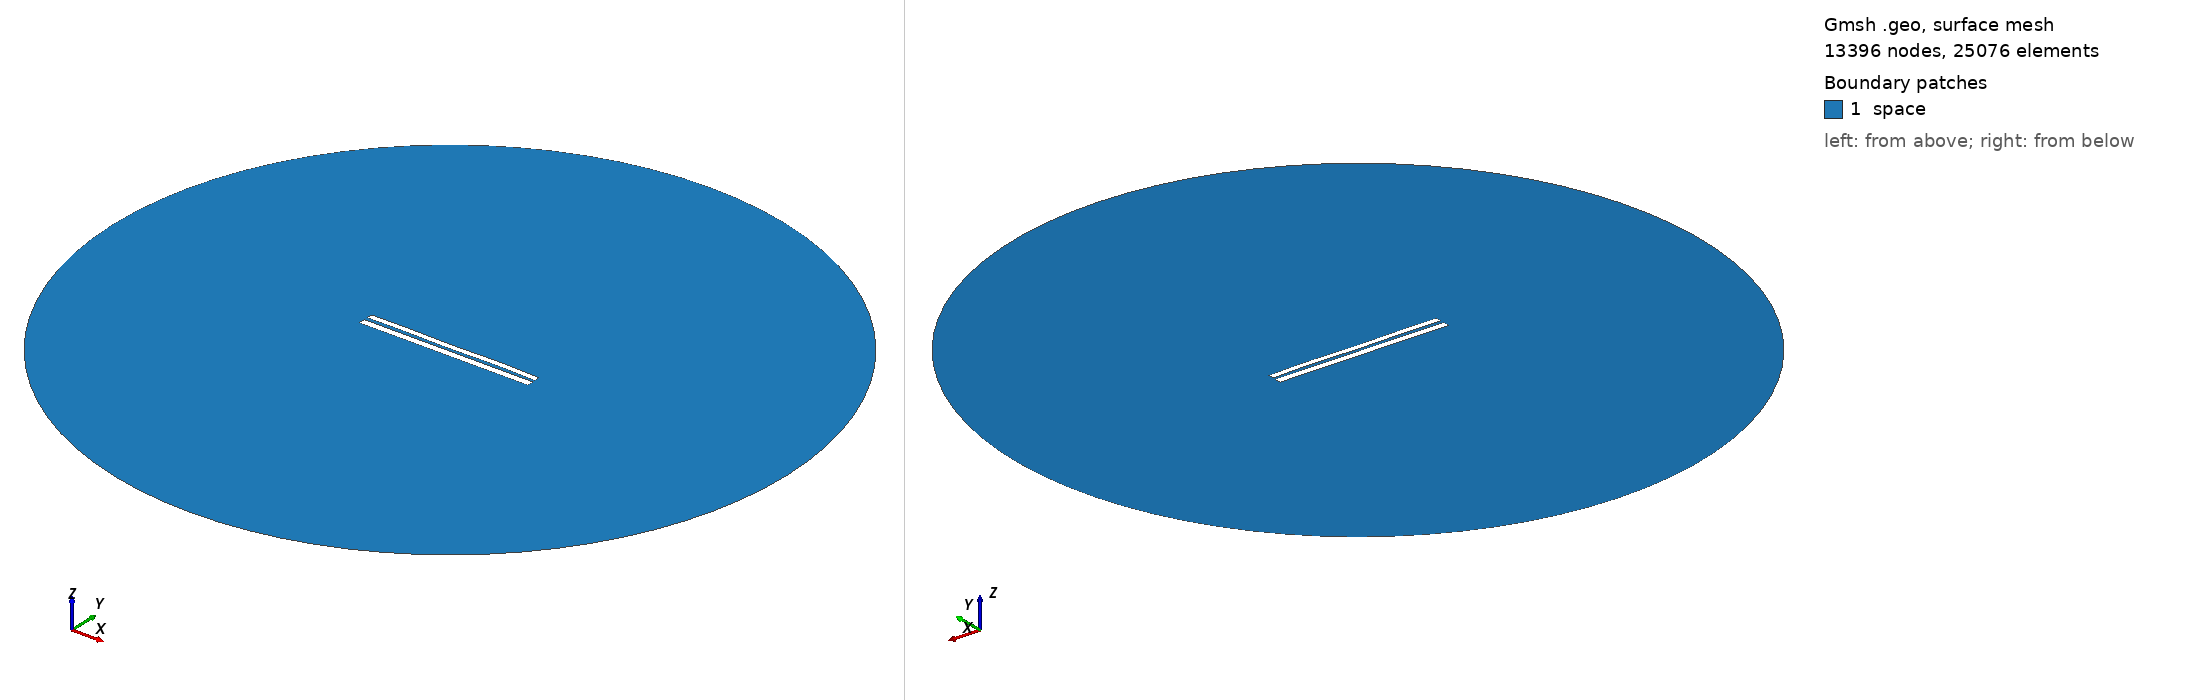

Gmsh geometry script, surface-meshed: 13396 nodes, 25076 surface elements. Boundary patches (legend numbers): 1 space. Left view from above one corner, right view from below the opposite corner. Legend entries are the model's physical surfaces. The drawing asked Gmsh for element sizes between 1% and 20% of the model's largest extent; the script's own settings can give other sizes.

=== 7560.geo (drawn) ===
//---------------------------------------
// Geometry kernel
//---------------------------------------

SetFactory("OpenCASCADE");



//---------------------------------------
// Parameters of the geometry
//---------------------------------------

// Overetch of the upper plate
overetch = 0.25;

// Distance between the plates
distance = 2.0;

// Discretization over the x axis (for the deformation)
nx = 50; 

// Length of the plate
L = 100 - overetch; 

// Number of modes
n = 4; 

// 1st mode coefficient
coeff(1) = -0.15;
beta(1) = 0.596864 * 3.1415926535 / L;

// 2nd mode coefficient
coeff(2) = 0.0;
beta(2) = 1.49418 * 3.1415926535 / L;

// 3rd mode coefficient
coeff(3) = -0.075;
beta(3) = 2.50025 * 3.1415926535 / L;

// 4th mode coefficient
coeff(4) = 0.15;
beta(4) = 3.49999 * 3.1415926535 / L;



//---------------------------------------
// Upper plate (deformed rectangle)
//---------------------------------------

// Coordiantes of the upper plate
xmin = -50;
xmax = 50 - overetch;

// Height of the upper plate
yheight = 4 - 2 * overetch;

// Indexes of the points
UpperID[] = {};
LowerID[] = {};
LeftID[] = {};
RightID[] = {};

// Point index
p = 1;

// Horizontal edges
For i In {1:nx}
    x = xmin + (i-1)*(xmax - xmin)/(nx-1);

    y_bottom = distance / 2 + overetch;
    For j In {1:n}
        C = (Cosh(beta(j)*L) + Cos(beta(j)*L)) / (Sinh(beta(j)*L) + Sin(beta(j)*L));
        y_bottom  = y_bottom + coeff(j) * (Cosh(beta(j)*(x+50)) - Cos(beta(j)*(x+50)) - C * (Sinh(beta(j)*(x+50)) - Sin(beta(j)*(x+50))));
    EndFor

    y_top = y_bottom + yheight;

    Point(p) = {x, y_top, 0, 1.0};
    UpperID[i] = p;
    p = p + 1;

    Point(p) = {x, y_bottom, 0, 1.0};
    LowerID[i] = p;
    p = p + 1;
EndFor

// Create point lists
UpperPts[] = {}; LowerPts[] = {};
For i In {1:nx}
  UpperPts[] += {UpperID[i]};
  LowerPts[] += {LowerID[i]};
EndFor

// Build splines
Spline(1) = {UpperPts[]};
Spline(2) = {LowerPts[]};
Line(3) = {LowerPts[nx-1], UpperPts[nx-1]};
Line(4) = {LowerPts[0], UpperPts[0]};

// Build the plane surface
Curve Loop(1) = {2, 3, -1, -4};
Plane Surface(1) = {1};



//---------------------------------------
// Lower plate (rectangle)
//---------------------------------------

// Vertices
Point(1001) = {-50, -1, 0, 1.0};
Point(1002) = { 50, -1, 0, 1.0};
Point(1003) = { 50,  -5, 0, 1.0};
Point(1004) = {-50,  -5, 0, 1.0};

// Edges
Line(5) = {1001, 1002};
Line(6) = {1002, 1003};
Line(7) = {1003, 1004};
Line(8) = {1004, 1001};

// Plane surface
Line Loop(2) = {5, 6, 7, 8};
Plane Surface(2) = {2}; 



//---------------------------------------
// Outer (fictious) boundary
//---------------------------------------

// Points
Point(1005) = {0, 0, 0};       // Center
Point(1006) = {200, 0, 0};     // Start point
Point(1007) = {0, 200, 0};     // 90 degrees
Point(1008) = {-200, 0, 0};    // 180 degrees
Point(1009) = {0, -200, 0};    // 270 degrees

// Circle arcs (each needs start, center, end)
Circle(9) = {1006, 1005, 1007};
Circle(10) = {1007, 1005, 1008};
Circle(11) = {1008, 1005, 1009};
Circle(12) = {1009, 1005, 1006};

// Plane surface for the entire domain
Curve Loop(3) = {9, 10, 11, 12};
Surface(3) = {3};

// Subtract the plates from the whole domain to obtain the actual domain where we want to solve the equations
BooleanDifference{ Surface{3}; Delete; }{ Surface{1}; Surface{2}; Delete; }




//---------------------------------------
// Transfinite Lines/Curves
//---------------------------------------

// Set the number of points on the boundaries
r = 7;

// Plates
Transfinite Curve {1, 2} = 50*r Using Progression 1;
Transfinite Curve {3, 4} = 2*r Using Progression 1;
Transfinite Line {5, 7} = 50*r Using Progression 1;
Transfinite Line {6, 8} = 2*r Using Progression 1;

// Outer boundary
Transfinite Line {9, 10, 11, 12} = 20 Using Progression 1;



//---------------------------------------
// Physical groups
//---------------------------------------                

// Physical curves (boundaries)
Physical Line("force_segment", 10) = {2};
Physical Line("upper_plate", 11) = {1, 3, 4};
Physical Line("lower_plate", 12) = {5, 6, 7, 8};
Physical Line("boundary", 20) = {9, 10, 11, 12};

// Physical Surfaces
Physical Surface("space", 30) = {3};



//---------------------------------------
// 6. Generate the Mesh
//---------------------------------------

// 2D mesh generation
Mesh 2;
